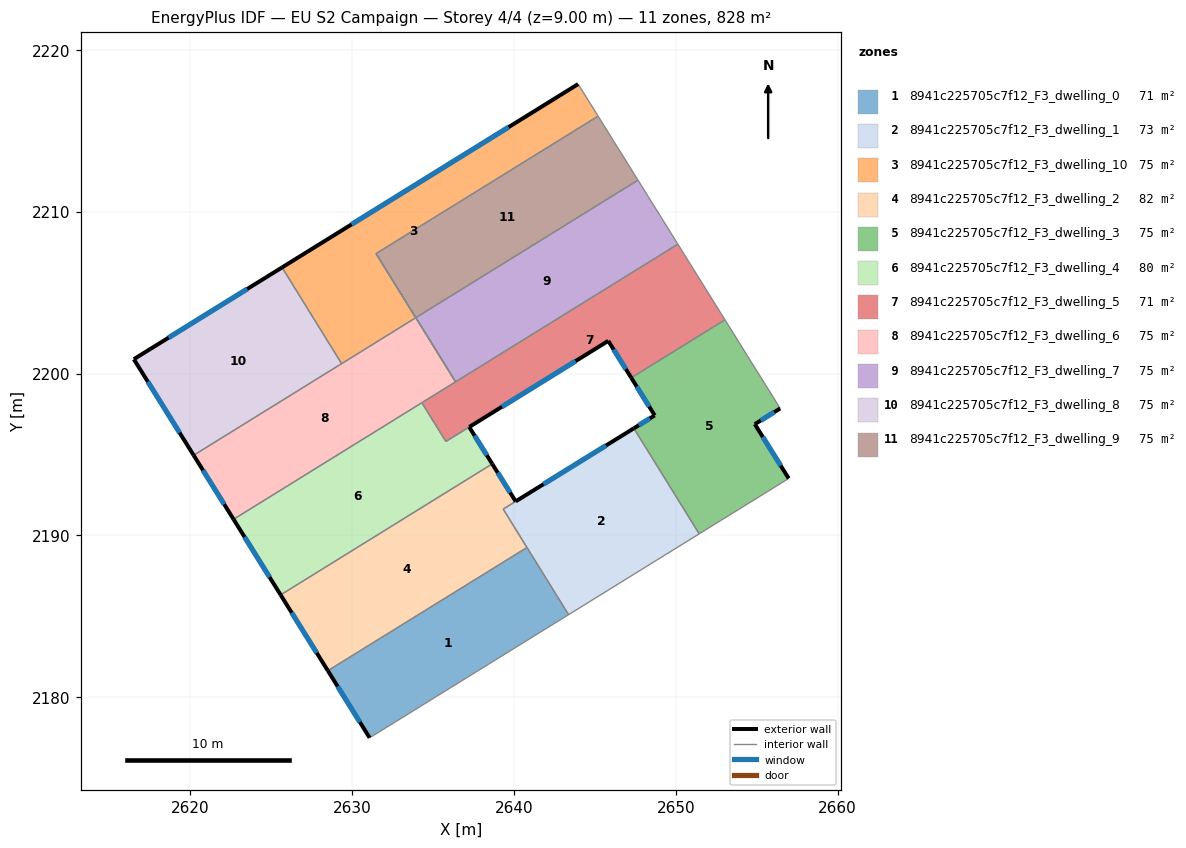
=== STOREY PLAN SPEC (per zone: floor XY polygon, exterior-wall plan segments, windows/doors) ===
zone 1: 8941c225705c7f12_F3_dwelling_0  (70.7 m²)
  floor: (2640.80, 2189.26) (2643.37, 2185.11) (2631.07, 2177.50) (2628.49, 2181.64)
  exterior wall: (2628.49, 2181.64) – (2631.07, 2177.50)  [4.9 m]
    window: (2629.10, 2180.67) – (2630.47, 2178.47)  [4.1 m²]
  interior walls: 3
zone 2: 8941c225705c7f12_F3_dwelling_1  (72.9 m²)
  floor: (2647.40, 2196.62) (2651.44, 2190.10) (2643.37, 2185.11) (2639.33, 2191.63)
  exterior wall: (2647.40, 2196.62) – (2640.10, 2192.11)  [8.6 m]
    window: (2645.69, 2195.56) – (2641.81, 2193.17)  [7.2 m²]
  interior walls: 5
zone 3: 8941c225705c7f12_F3_dwelling_10  (75.3 m²)
  floor: (2643.96, 2217.90) (2645.19, 2215.92) (2631.47, 2207.42) (2633.92, 2203.46) (2629.34, 2200.62) (2625.66, 2206.57)
  exterior wall: (2643.96, 2217.90) – (2625.66, 2206.57)  [21.5 m]
    window: (2639.66, 2215.24) – (2629.96, 2209.23)  [18.2 m²]
  interior walls: 5
zone 4: 8941c225705c7f12_F3_dwelling_2  (82.4 m²)
  floor: (2638.65, 2194.43) (2640.10, 2192.11) (2639.33, 2191.63) (2640.79, 2189.26) (2628.49, 2181.64) (2625.57, 2186.33)
  exterior wall: (2640.10, 2192.11) – (2638.65, 2194.43)  [2.7 m]
    window: (2639.76, 2192.65) – (2638.99, 2193.88)  [2.3 m²]
  exterior wall: (2625.57, 2186.33) – (2628.49, 2181.64)  [5.5 m]
    window: (2626.26, 2185.23) – (2627.80, 2182.74)  [4.7 m²]
  interior walls: 4
zone 5: 8941c225705c7f12_F3_dwelling_3  (75.3 m²)
  floor: (2653.03, 2203.33) (2656.45, 2197.85) (2654.88, 2196.88) (2656.97, 2193.53) (2651.44, 2190.10) (2647.40, 2196.62) (2648.69, 2197.42) (2647.24, 2199.75)
  exterior wall: (2648.69, 2197.42) – (2647.40, 2196.62)  [1.5 m]
    window: (2648.39, 2197.23) – (2647.70, 2196.81)  [1.3 m²]
  exterior wall: (2647.24, 2199.75) – (2648.69, 2197.42)  [2.7 m]
    window: (2647.58, 2199.20) – (2648.35, 2197.97)  [2.3 m²]
  exterior wall: (2654.88, 2196.88) – (2656.45, 2197.85)  [1.8 m]
    window: (2655.25, 2197.11) – (2656.08, 2197.62)  [1.6 m²]
  exterior wall: (2656.97, 2193.53) – (2654.88, 2196.88)  [4.0 m]
    window: (2656.48, 2194.31) – (2655.37, 2196.09)  [3.3 m²]
  interior walls: 4
zone 6: 8941c225705c7f12_F3_dwelling_4  (79.9 m²)
  floor: (2637.23, 2196.70) (2638.65, 2194.43) (2625.57, 2186.33) (2622.66, 2191.00) (2634.30, 2198.21) (2635.78, 2195.81)
  exterior wall: (2638.65, 2194.43) – (2637.23, 2196.70)  [2.7 m]
    window: (2638.32, 2194.96) – (2637.56, 2196.17)  [2.3 m²]
  exterior wall: (2622.66, 2191.00) – (2625.57, 2186.33)  [5.5 m]
    window: (2623.34, 2189.90) – (2624.89, 2187.43)  [4.6 m²]
  interior walls: 4
zone 7: 8941c225705c7f12_F3_dwelling_5  (70.7 m²)
  floor: (2650.12, 2208.00) (2653.03, 2203.33) (2647.24, 2199.75) (2645.82, 2202.03) (2635.78, 2195.81) (2634.30, 2198.21)
  exterior wall: (2645.82, 2202.03) – (2647.24, 2199.75)  [2.7 m]
    window: (2646.15, 2201.49) – (2646.91, 2200.28)  [2.3 m²]
  exterior wall: (2637.23, 2196.71) – (2645.82, 2202.03)  [10.1 m]
    window: (2639.25, 2197.96) – (2643.80, 2200.78)  [8.5 m²]
  interior walls: 6
zone 8: 8941c225705c7f12_F3_dwelling_6  (75.3 m²)
  floor: (2633.92, 2203.46) (2631.47, 2207.42) (2636.38, 2199.50) (2622.66, 2191.00) (2620.20, 2194.96)
  exterior wall: (2620.20, 2194.96) – (2622.66, 2191.00)  [4.7 m]
    window: (2620.77, 2194.03) – (2622.08, 2191.93)  [3.9 m²]
  interior walls: 6
zone 9: 8941c225705c7f12_F3_dwelling_7  (75.3 m²)
  floor: (2647.66, 2211.96) (2650.12, 2208.00) (2636.39, 2199.50) (2633.93, 2203.46)
  interior walls: 4
zone 10: 8941c225705c7f12_F3_dwelling_8  (75.3 m²)
  floor: (2625.66, 2206.57) (2629.34, 2200.62) (2620.20, 2194.96) (2616.50, 2200.90)
  exterior wall: (2625.66, 2206.57) – (2616.50, 2200.90)  [10.8 m]
    window: (2623.51, 2205.24) – (2618.65, 2202.23)  [9.1 m²]
  exterior wall: (2616.50, 2200.90) – (2620.20, 2194.96)  [7.0 m]
    window: (2617.37, 2199.50) – (2619.33, 2196.35)  [5.9 m²]
  interior walls: 2
zone 11: 8941c225705c7f12_F3_dwelling_9  (75.3 m²)
  floor: (2645.19, 2215.92) (2647.66, 2211.96) (2633.93, 2203.46) (2636.38, 2199.50) (2631.47, 2207.42)
  interior walls: 5

=== DERIVED (storey summary) ===
Building: EU S2 Campaign
Storey: 4 of 4  (floor level z = 9.00 m)
Storey gross floor area: 828.4 m²
Zones on this storey: 11
  - 8941c225705c7f12_F3_dwelling_0: floor 70.7 m²; exterior wall 4.9 m (14.7 m²); 1 window(s) 4.1 m²; WWR 28.1%
  - 8941c225705c7f12_F3_dwelling_1: floor 72.9 m²; exterior wall 8.6 m (25.8 m²); 1 window(s) 7.2 m²; WWR 28.1%
  - 8941c225705c7f12_F3_dwelling_10: floor 75.3 m²; exterior wall 21.5 m (64.6 m²); 1 window(s) 18.2 m²; WWR 28.1%
  - 8941c225705c7f12_F3_dwelling_2: floor 82.4 m²; exterior wall 8.3 m (24.8 m²); 2 window(s) 7.0 m²; WWR 28.1%
  - 8941c225705c7f12_F3_dwelling_3: floor 75.3 m²; exterior wall 10.1 m (30.2 m²); 4 window(s) 8.5 m²; WWR 28.1%
  - 8941c225705c7f12_F3_dwelling_4: floor 79.9 m²; exterior wall 8.2 m (24.6 m²); 2 window(s) 6.9 m²; WWR 28.1%
  - 8941c225705c7f12_F3_dwelling_5: floor 70.7 m²; exterior wall 12.8 m (38.4 m²); 2 window(s) 10.8 m²; WWR 28.1%
  - 8941c225705c7f12_F3_dwelling_6: floor 75.3 m²; exterior wall 4.7 m (14.0 m²); 1 window(s) 3.9 m²; WWR 28.1%
  - 8941c225705c7f12_F3_dwelling_7: floor 75.3 m²
  - 8941c225705c7f12_F3_dwelling_8: floor 75.3 m²; exterior wall 17.8 m (53.3 m²); 2 window(s) 15.0 m²; WWR 28.1%
  - 8941c225705c7f12_F3_dwelling_9: floor 75.3 m²
Zone adjacency (shared interzone walls):
  - 8941c225705c7f12_F3_dwelling_0 ↔ 8941c225705c7f12_F3_dwelling_1
  - 8941c225705c7f12_F3_dwelling_0 ↔ 8941c225705c7f12_F3_dwelling_2
  - 8941c225705c7f12_F3_dwelling_1 ↔ 8941c225705c7f12_F3_dwelling_2
  - 8941c225705c7f12_F3_dwelling_1 ↔ 8941c225705c7f12_F3_dwelling_3
  - 8941c225705c7f12_F3_dwelling_10 ↔ 8941c225705c7f12_F3_dwelling_6
  - 8941c225705c7f12_F3_dwelling_10 ↔ 8941c225705c7f12_F3_dwelling_8
  - 8941c225705c7f12_F3_dwelling_10 ↔ 8941c225705c7f12_F3_dwelling_9
  - 8941c225705c7f12_F3_dwelling_2 ↔ 8941c225705c7f12_F3_dwelling_4
  - 8941c225705c7f12_F3_dwelling_3 ↔ 8941c225705c7f12_F3_dwelling_5
  - 8941c225705c7f12_F3_dwelling_4 ↔ 8941c225705c7f12_F3_dwelling_5
  - 8941c225705c7f12_F3_dwelling_4 ↔ 8941c225705c7f12_F3_dwelling_6
  - 8941c225705c7f12_F3_dwelling_5 ↔ 8941c225705c7f12_F3_dwelling_6
  - 8941c225705c7f12_F3_dwelling_5 ↔ 8941c225705c7f12_F3_dwelling_7
  - 8941c225705c7f12_F3_dwelling_6 ↔ 8941c225705c7f12_F3_dwelling_8
  - 8941c225705c7f12_F3_dwelling_6 ↔ 8941c225705c7f12_F3_dwelling_9
  - 8941c225705c7f12_F3_dwelling_7 ↔ 8941c225705c7f12_F3_dwelling_9